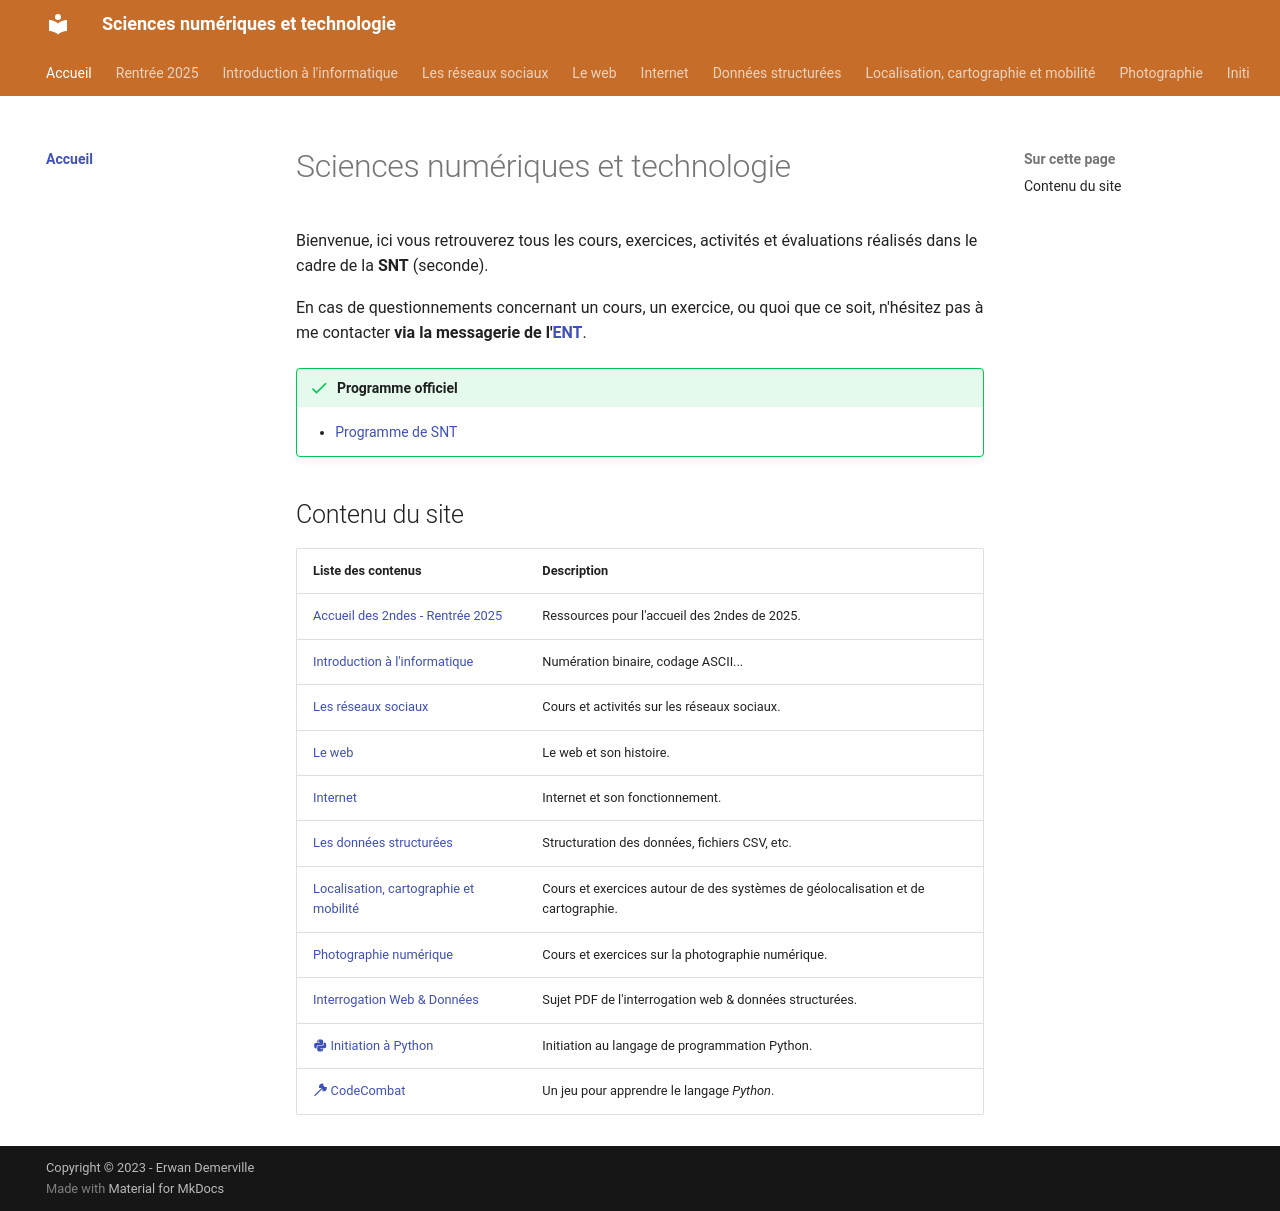

repository: erwandemerville/snt · page: index.html · generator: mkdocs

# snt
Cours de SNT
